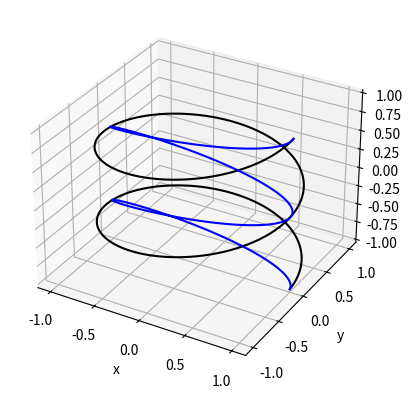

Python code for this plot:
#!/usr/bin/env python

import numpy as np
import matplotlib.pyplot as plt
ax = plt.axes(projection='3d')
ax.set_xlabel("x")
ax.set_ylabel("y")
ax.set_zlabel("z")
min = -1.0
max = 1.0
npts = 1000
inc = (max-min)/npts
t = np.arange(min, max, inc)
a=1.0
b=1.0
c=1.0
x = a*np.cos(2*np.pi*t*c)
y = b*np.sin(2*np.pi*t*c)
ax.plot3D(x, y, t, 'black')

a=1.0
b=.25
x = a*np.cos(2*np.pi*t*c)
y = b*np.sin(2*np.pi*t*c)
ax.plot3D(x, y, t, 'blue')

plt.show()
